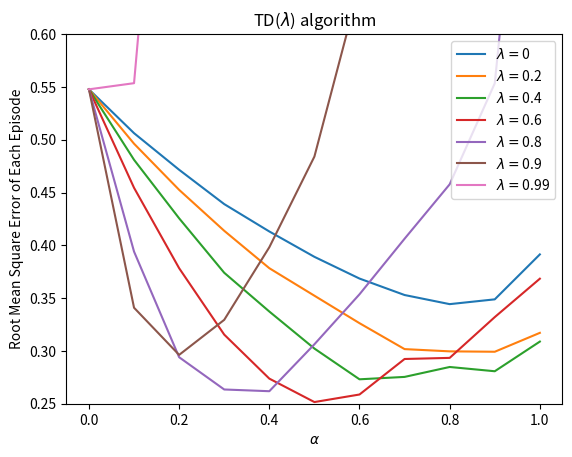

This figure's Python source: (Note: this script raises an exception after producing the figure.)
# -*- coding:utf-8 -*-

import numpy as np
from tqdm import tqdm
import matplotlib.pyplot as plt


class RandomWalk(object):
    def __init__(self, alpha):
        self.alpha = alpha              # record the step size
        self.num_state = 19             # the number of non-terminal states
        self.states = np.arange(self.num_state + 2)         # all states, non-terminal state plus terminal state
        self.start_state = int(np.median(self.states))      # the start state
        self.end_state = [self.states[0], self.states[-1]]      # the terminal state

        self.true_value = np.arange(-20, 22, 2)/(self.num_state + 1)        # the true state value
        self.true_value[0] = 0              # the value of terminal state is zero
        self.true_value[-1] = 0

        self.weight = np.zeros(self.num_state + 2)          # weight is state value due to linear function approximation
        self.trajectory_list = []                           # record the transition state
        self.reward_list = []                               # record the record

    def find_next_state(self, state):
        """get the next state randomly and reward"""
        if np.random.binomial(1, 0.5):
            next_state = state + 1              # take the right action
        else:
            next_state = state - 1              # take the left action
        # calculate the reward
        if next_state == self.end_state[1]:
            reward = 1                          # reach the rightmost state:20
        elif next_state == self.end_state[0]:
            reward = -1                         # reach the leftmost state:0
        else:
            reward = 0
        return next_state, reward

    def update_stage(self, state, reward):
        """update the list of trajectory and reward"""
        self.trajectory_list.append(state)
        self.reward_list.append(reward)

    def get_state_value(self, state):
        """get the value of current state"""
        return self.weight[state]


class TDLambda(RandomWalk):
    def __init__(self, alpha, var_lambda):
        # the discounted factor default is 1
        RandomWalk.__init__(self, alpha)
        self.var_lambda = var_lambda
        self.eligibility_trace = None

    def restart(self):
        """start or restart after finish a episode"""
        self.trajectory_list.append(self.start_state)
        # self.reward_list.append(0)
        self.eligibility_trace = np.zeros(len(self.weight))         # the eligibility trace vector

    def td_lambda(self, state, next_state, reward):
        """Temporal Difference lambda algorithm"""
        # the discounted factor default is 1
        self.eligibility_trace *= self.var_lambda               # eligibility trace multiply lambda,that is first term
        self.eligibility_trace[state] += 1                      # plus the gradient of value function approximation
        delta = reward + self.weight[next_state] - self.weight[state]
        self.weight += self.alpha * delta * self.eligibility_trace     # update the weight vector , that is state value


def solve_method(method_class):
    method_class.restart()              # beginning
    init_state = method_class.start_state           # initialize the state

    while init_state not in method_class.end_state:
        next_state, reward_temp = method_class.find_next_state(init_state)          # get the next state and reward
        method_class.update_stage(next_state, reward_temp)              # add new state and reward to trajectory
        method_class.td_lambda(init_state, next_state, reward_temp)
        init_state = next_state


if __name__ == "__main__":
    runs = 50               # the number of running
    episodes = 10           # the number of episodes
    lambda_list = [0, 0.2, 0.4, 0.6, 0.8, 0.9, 0.99]
    alpha_list = [np.arange(0, 1.1, 0.1)]*len(lambda_list)
    error = np.zeros((len(lambda_list), len(alpha_list[0])))        # the root mean square error
    for run in tqdm(range(runs)):
        for lambda_idx, lambda_val in enumerate(lambda_list):
            for alpha_idx, alpha_val in enumerate(alpha_list[lambda_idx]):
                problem_class = TDLambda(alpha=alpha_val, var_lambda=lambda_val)
                for epi in range(episodes):
                    solve_method(method_class=problem_class)
                    estimate_value = np.asarray([problem_class.get_state_value(stat) for stat in problem_class.states])
                    error[lambda_idx, alpha_idx] += np.sqrt(np.mean(np.power((estimate_value[1:-1] -
                                                                             problem_class.true_value[1:-1]), 2)))
    error /= runs * episodes
    for i in range(len(lambda_list)):
        plt.plot(alpha_list[i], error[i, :], label=r"$\lambda = $" + str(lambda_list[i]))
    plt.ylim([0.25, 0.60])
    plt.xlabel(r"$\alpha$")
    plt.ylabel("Root Mean Square Error of Each Episode")
    plt.title(r"TD($\lambda$) algorithm")
    plt.legend()
    plt.savefig("./images/Figure12-6.png")
    plt.show()
    plt.close()
    print("Completed!!!You can check it in 'images' directory")
